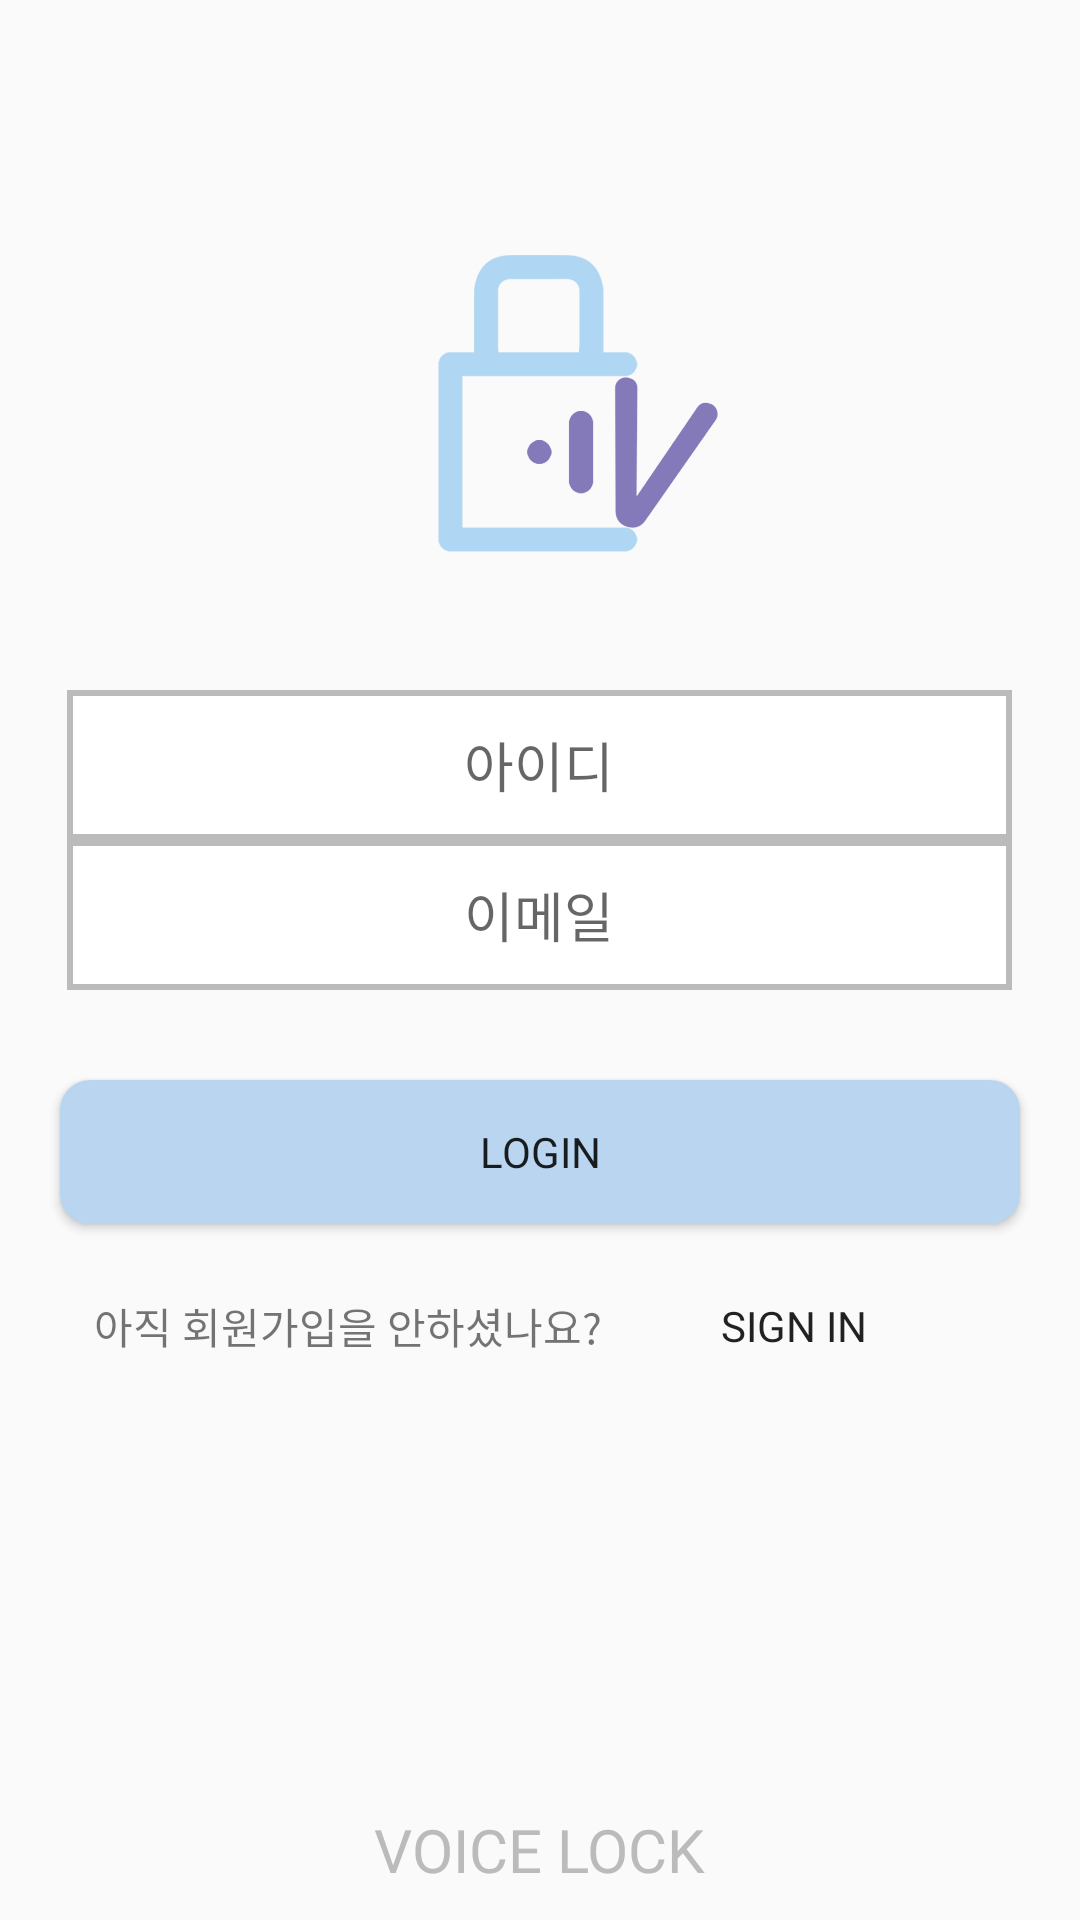

The Android layout XML behind this screen, and the referenced resources:
<!-- AndroidManifest.xml: application theme AppTheme -->
<!-- res/layout/activity_main.xml -->
<?xml version="1.0" encoding="utf-8"?>
<LinearLayout xmlns:android="http://schemas.android.com/apk/res/android"
    xmlns:app="http://schemas.android.com/apk/res-auto"
    xmlns:tools="http://schemas.android.com/tools"
    android:layout_width="match_parent"
    android:layout_height="match_parent"
    android:backgroundTint="@color/background"
    android:gravity="center"
    android:orientation="vertical"
    tools:context="com.example.voicelock.MainActivity">

    <ImageView
        android:layout_width="200dp"
        android:layout_height="170dp"
        android:layout_gravity="center"
        android:layout_marginTop="50dp"
        android:src="@drawable/logoimage" />

    <LinearLayout
        android:layout_width="match_parent"
        android:layout_height="wrap_content"
        android:layout_marginVertical="10dp"
        android:layout_weight="1"
        android:baselineAligned="true"
        android:orientation="vertical">

        <TableLayout
            android:layout_width="wrap_content"
            android:layout_height="wrap_content"
            android:layout_gravity="center"
            android:layout_marginBottom="30dp"
            android:baselineAligned="true"
            android:orientation="vertical"
            >

        <TableRow>

            <EditText
                android:id="@+id/idEditText"
                android:layout_width="wrap_content"
                android:layout_height="50dp"
                android:ems="15"
                android:gravity="center"
                android:hint="아이디"
                android:textCursorDrawable="@drawable/cursor"
                android:inputType="textPersonName"
                android:background="@drawable/solidview"
            />
        </TableRow>
            <TableRow>

            <EditText
                android:id="@+id/emailEnrollText"
                android:layout_width="wrap_content"
                android:layout_height="50dp"
                android:gravity="center"
                android:textCursorDrawable="@drawable/cursor"
                android:ems="15"
                android:inputType="textEmailAddress"
                android:textColorLink="@color/plusButton"
                android:hint="이메일"
                android:background="@drawable/solidview"
                />
               </TableRow>
        </TableLayout>

            <Button
                android:id="@+id/loginButton"
                android:layout_width="match_parent"
                android:layout_height="wrap_content"
                android:layout_marginHorizontal="20dp"
                android:fontFamily="@font/logofont"
                android:gravity="center"
                android:text="login"
                android:visibility="visible"
                android:background="@drawable/circle_square"/>

    <LinearLayout

        android:layout_width="match_parent"
        android:layout_height="wrap_content"
        android:layout_gravity="center|top"
        android:layout_marginVertical="10dp"
        android:baselineAligned="true"
        android:gravity="center">

    <TextView
        android:layout_width="wrap_content"
        android:layout_height="wrap_content"
        android:text="아직 회원가입을 안하셨나요?"/>
    <Button
            android:id="@+id/signUpButton"
            android:layout_width="wrap_content"
            android:layout_height="wrap_content"
            android:layout_marginHorizontal="20dp"
            android:fontFamily="@font/logofont"
            android:gravity="center"
            android:text="sign in"
            android:background="#00ff0000"
        />

    </LinearLayout>

    </LinearLayout>

    <TextView
        android:layout_width="wrap_content"
        android:layout_height="wrap_content"
        android:text="VOICE LOCK"
        android:textSize="20dp"
        android:fontFamily="@font/logofont"
        android:layout_marginBottom="10dp"
        android:textColor="#BBBBBB"/>
</LinearLayout>
<!-- resources referenced by this layout -->
<resources>
  <color name="background">#d2e1ff</color>
  <color name="plusButton">#8179b5</color>
  <!-- drawable circle_square (drawable) -->
  <?xml version="1.0" encoding="utf-8"?>
  <shape xmlns:android="http://schemas.android.com/apk/res/android">
  
      <solid android:color="@color/lock" />
      <padding android:left="7dp" android:top="7dp"
          android:right="7dp" android:bottom="7dp" />
      <corners android:radius="10dp" />
  
  
  </shape>
  <!-- drawable cursor (drawable) -->
  <?xml version="1.0" encoding="utf-8"?>
  <shape xmlns:android="http://schemas.android.com/apk/res/android"
      android:shape="rectangle">
      <solid android:color="#8179b5" />
      <size android:width="3dp" />
  </shape>
  <!-- drawable logoimage: png bitmap (drawable-xhdpi, 29128 bytes) -->
  <!-- drawable solidview (drawable) -->
  <?xml version="1.0" encoding="utf-8"?>
  <shape xmlns:android="http://schemas.android.com/apk/res/android" android:shape="rectangle" >
      <solid android:color="#ffffff" />
      <stroke android:width="2dip" android:color="#BBBBBB"/>
  </shape>
  <style name="AppTheme" parent="Theme.AppCompat.Light.DarkActionBar">
          
          <item name="colorPrimary">@color/colorPrimary</item>
          <item name="colorPrimaryDark">@color/colorPrimaryDark</item>
          <item name="colorAccent">@color/colorAccent</item>
          <item name="android:windowNoTitle">true</item>
          <item name="windowNoTitle">true</item>
          <item name="android:statusBarColor">#000</item>
      </style>
  <color name="lock">#BAD5F0</color>
  <color name="colorPrimary">#3F51B5</color>
  <color name="colorPrimaryDark">#303F9F</color>
  <color name="colorAccent">#FF4081</color>
</resources>
